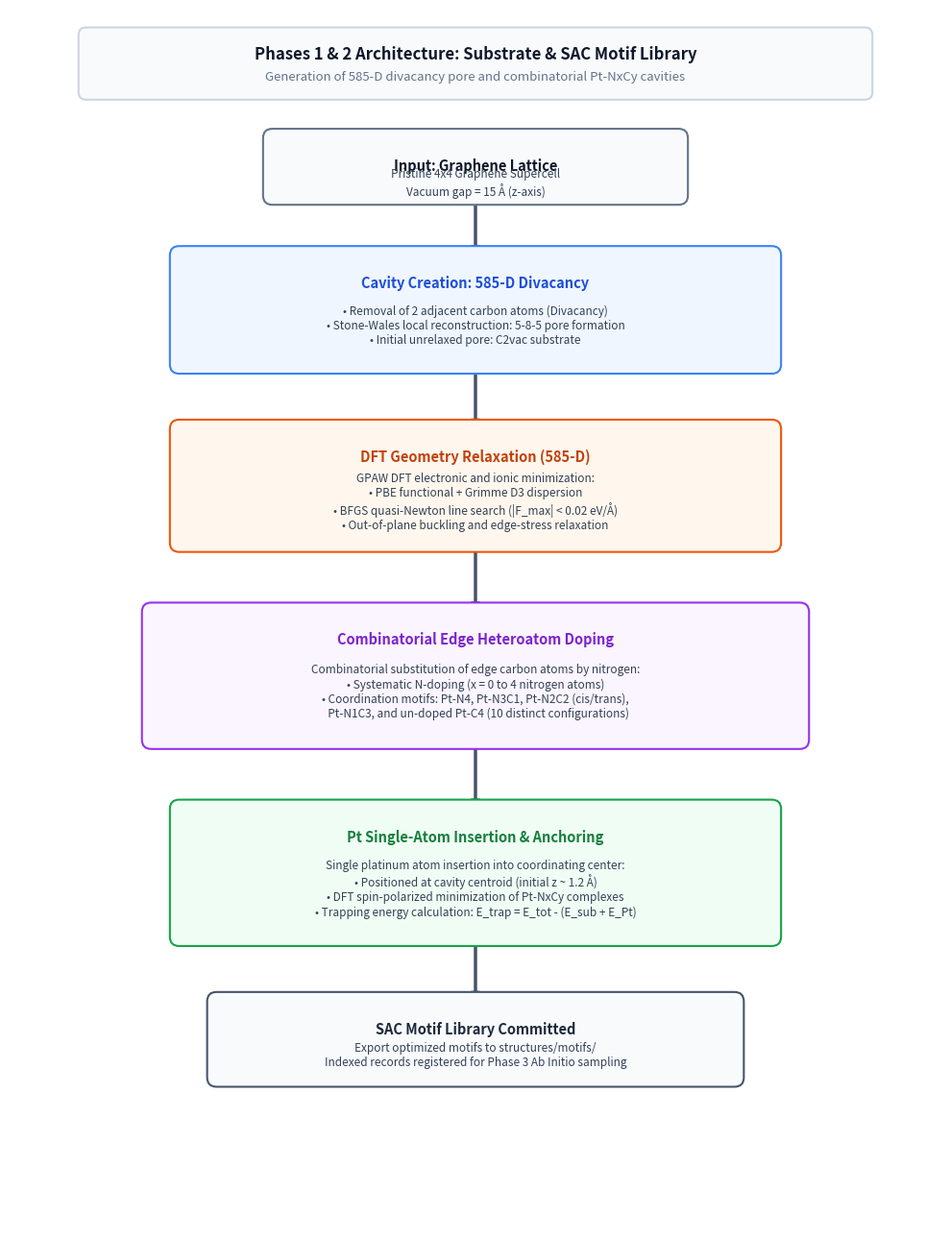
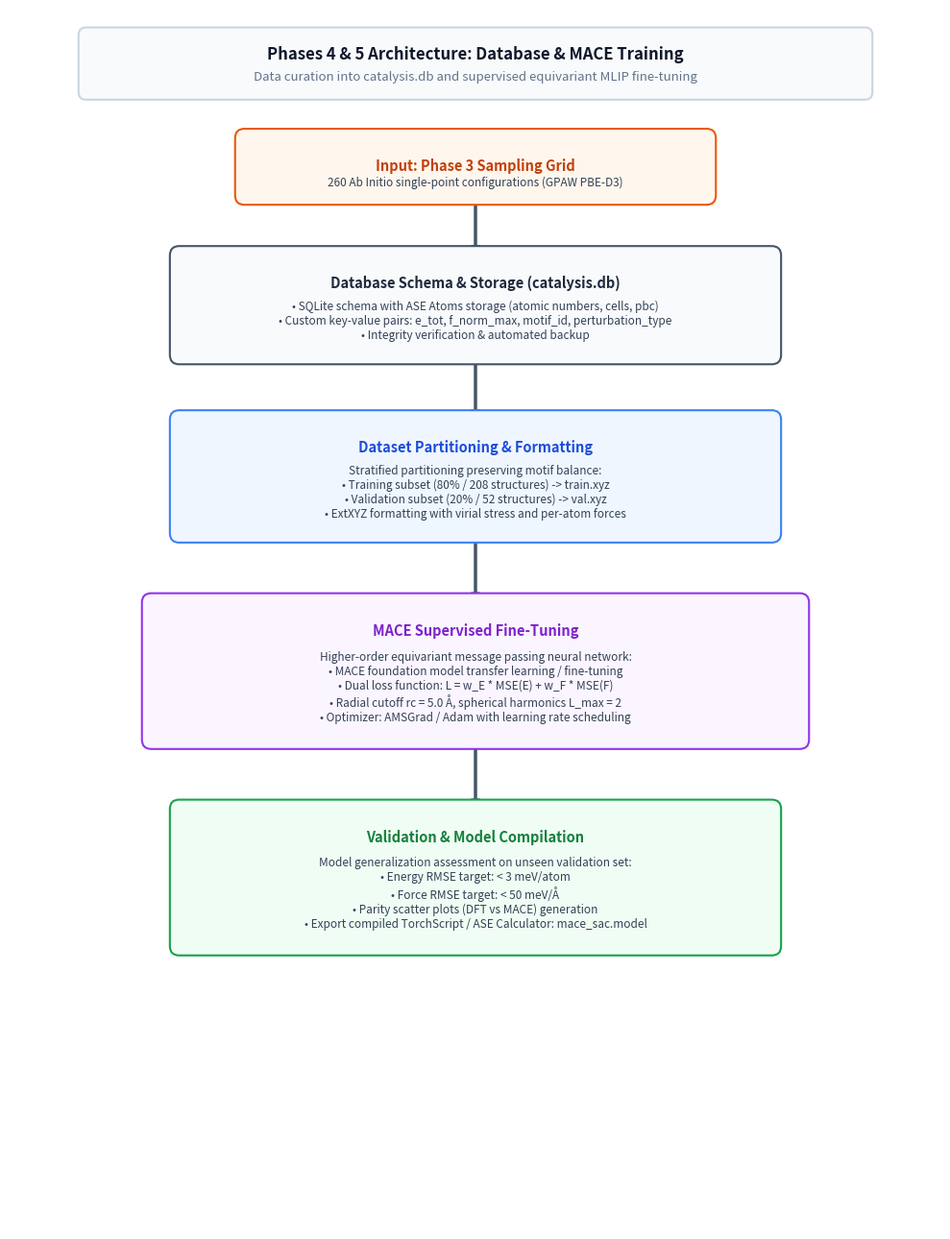
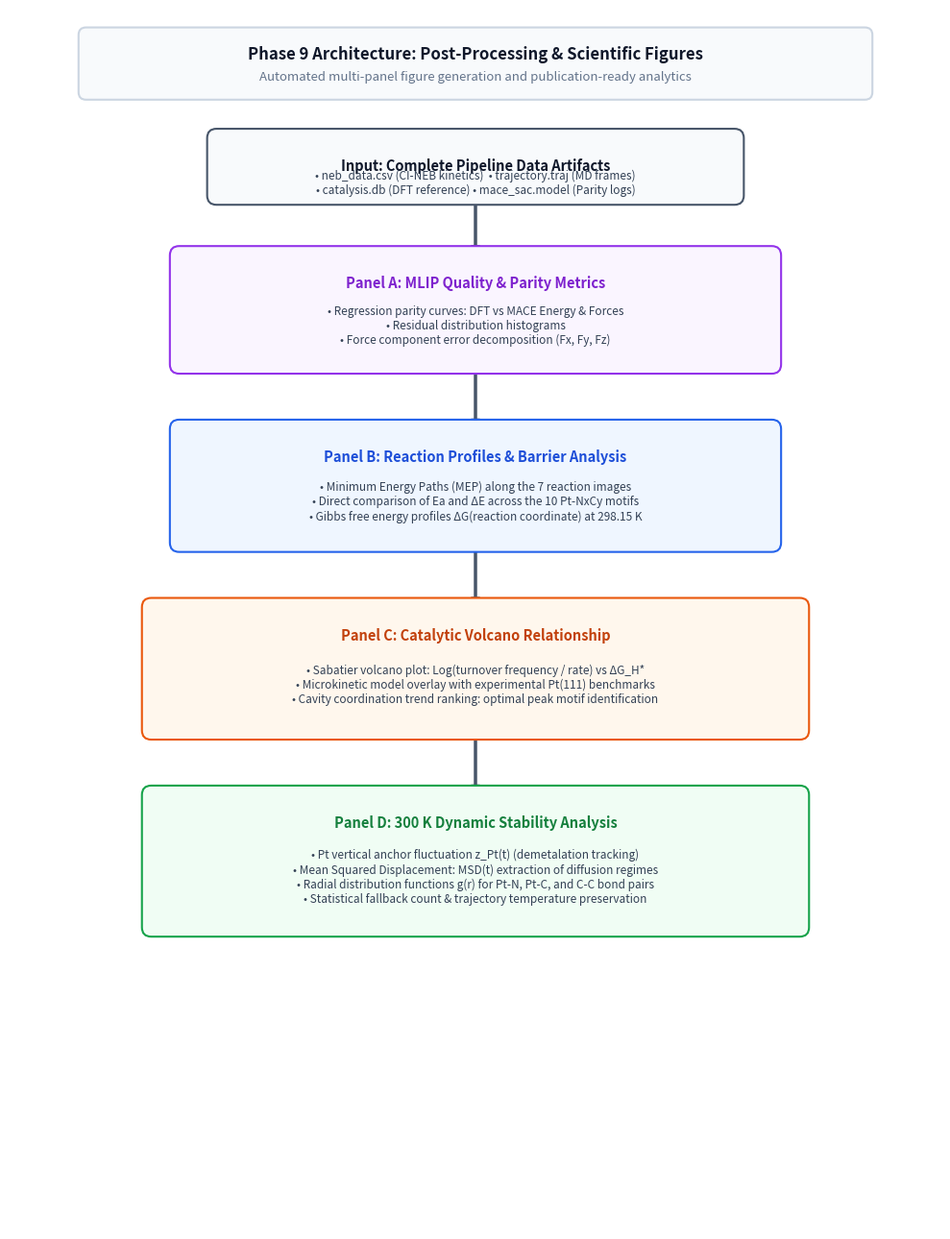

Write Python code to recreate these figures, in order.
import matplotlib.pyplot as plt
import matplotlib.patches as patches

def create_diagram(title, subtitle, filename, steps_data, arrows_data):
    fig, ax = plt.subplots(figsize=(10, 13), dpi=300)
    ax.set_xlim(0, 10)
    ax.set_ylim(0, 13)
    ax.axis('off')
    
    rect_head = patches.FancyBboxPatch((0.8, 12.1), 8.4, 0.65, boxstyle="round,pad=0.06,rounding_size=0.08",
                                       facecolor='#f8fafc', edgecolor='#cbd5e1', linewidth=1.5, zorder=2)
    ax.add_patch(rect_head)
    ax.text(5.0, 12.52, title, ha='center', va='center', fontsize=12, fontweight='bold', color='#0f172a', zorder=3)
    ax.text(5.0, 12.28, subtitle, ha='center', va='center', fontsize=9.5, color='#64748b', zorder=3)

    for s in steps_data:
        x, y, w, h = s['coords']
        bg = s.get('bg', '#ffffff')
        border = s.get('border', '#334155')
        t_col = s.get('t_col', '#0f172a')
        b_col = s.get('b_col', '#334155')
        
        box = patches.FancyBboxPatch((x, y), w, h, boxstyle="round,pad=0.08,rounding_size=0.1",
                                    facecolor=bg, edgecolor=border, linewidth=1.5, zorder=2)
        ax.add_patch(box)
        
        if s.get('title'):
            ax.text(x + w/2, y + h - 0.32, s['title'], ha='center', va='center', fontsize=10.5, fontweight='bold', color=t_col, zorder=3)
            ax.text(x + w/2, y + (h - 0.35)/2, s['text'], ha='center', va='center', fontsize=8.5, color=b_col, zorder=3)
        else:
            ax.text(x + w/2, y + h/2, s['text'], ha='center', va='center', fontsize=9.5, fontweight='bold', color=t_col, zorder=3)

    for arr in arrows_data:
        p1, p2 = arr['from'], arr['to']
        color = arr.get('color', '#475569')
        ax.annotate('', xy=p2, xytext=p1,
                    arrowprops=dict(facecolor=color, edgecolor=color, width=1.5, headwidth=6, headlength=6), zorder=1)

    plt.tight_layout()
    plt.savefig(filename, dpi=300, bbox_inches='tight')
    plt.close()

# 1. Phase 1 & 2
phase12_steps = [
    {'coords': (2.8, 11.0, 4.4, 0.65), 'text': 'Pristine 4x4 Graphene Supercell\nVacuum gap = 15 Å (z-axis)', 'title': 'Input: Graphene Lattice', 'bg': '#f8fafc', 'border': '#64748b'},
    {'coords': (1.8, 9.2, 6.4, 1.2), 'text': '• Removal of 2 adjacent carbon atoms (Divacancy)\n• Stone-Wales local reconstruction: 5-8-5 pore formation\n• Initial unrelaxed pore: C2vac substrate', 'title': 'Cavity Creation: 585-D Divacancy', 'bg': '#eff6ff', 'border': '#3b82f6', 't_col': '#1d4ed8'},
    {'coords': (1.8, 7.3, 6.4, 1.25), 'text': 'GPAW DFT electronic and ionic minimization:\n• PBE functional + Grimme D3 dispersion\n• BFGS quasi-Newton line search (|F_max| < 0.02 eV/Å)\n• Out-of-plane buckling and edge-stress relaxation', 'title': 'DFT Geometry Relaxation (585-D)', 'bg': '#fff7ed', 'border': '#ea580c', 't_col': '#c2410c'},
    {'coords': (1.5, 5.2, 7.0, 1.4), 'text': 'Combinatorial substitution of edge carbon atoms by nitrogen:\n• Systematic N-doping (x = 0 to 4 nitrogen atoms)\n• Coordination motifs: Pt-N4, Pt-N3C1, Pt-N2C2 (cis/trans),\n  Pt-N1C3, and un-doped Pt-C4 (10 distinct configurations)', 'title': 'Combinatorial Edge Heteroatom Doping', 'bg': '#faf5ff', 'border': '#9333ea', 't_col': '#7e22ce'},
    {'coords': (1.8, 3.1, 6.4, 1.4), 'text': 'Single platinum atom insertion into coordinating center:\n• Positioned at cavity centroid (initial z ~ 1.2 Å)\n• DFT spin-polarized minimization of Pt-NxCy complexes\n• Trapping energy calculation: E_trap = E_tot - (E_sub + E_Pt)', 'title': 'Pt Single-Atom Insertion & Anchoring', 'bg': '#f0fdf4', 'border': '#16a34a', 't_col': '#15803d'},
    {'coords': (2.2, 1.6, 5.6, 0.85), 'text': 'Export optimized motifs to structures/motifs/\nIndexed records registered for Phase 3 Ab Initio sampling', 'title': 'SAC Motif Library Committed', 'bg': '#f8fafc', 'border': '#475569', 't_col': '#1e293b'}
]
phase12_arrows = [
    {'from': (5.0, 11.0), 'to': (5.0, 10.4)}, {'from': (5.0, 9.2), 'to': (5.0, 8.55)},
    {'from': (5.0, 7.3), 'to': (5.0, 6.6)}, {'from': (5.0, 5.2), 'to': (5.0, 4.5)},
    {'from': (5.0, 3.1), 'to': (5.0, 2.45)}
]
create_diagram("Phases 1 & 2 Architecture: Substrate & SAC Motif Library",
               "Generation of 585-D divacancy pore and combinatorial Pt-NxCy cavities",
               "phase1_2_substrate_motifs_en.png", phase12_steps, phase12_arrows)

# 2. Phase 4 & 5
phase45_steps = [
    {'coords': (2.5, 11.0, 5.0, 0.65), 'text': '260 Ab Initio single-point configurations (GPAW PBE-D3)', 'title': 'Input: Phase 3 Sampling Grid', 'bg': '#fff7ed', 'border': '#ea580c', 't_col': '#c2410c'},
    {'coords': (1.8, 9.3, 6.4, 1.1), 'text': '• SQLite schema with ASE Atoms storage (atomic numbers, cells, pbc)\n• Custom key-value pairs: e_tot, f_norm_max, motif_id, perturbation_type\n• Integrity verification & automated backup', 'title': 'Database Schema & Storage (catalysis.db)', 'bg': '#f8fafc', 'border': '#475569', 't_col': '#1e293b'},
    {'coords': (1.8, 7.4, 6.4, 1.25), 'text': 'Stratified partitioning preserving motif balance:\n• Training subset (80% / 208 structures) -> train.xyz\n• Validation subset (20% / 52 structures) -> val.xyz\n• ExtXYZ formatting with virial stress and per-atom forces', 'title': 'Dataset Partitioning & Formatting', 'bg': '#eff6ff', 'border': '#3b82f6', 't_col': '#1d4ed8'},
    {'coords': (1.5, 5.2, 7.0, 1.5), 'text': 'Higher-order equivariant message passing neural network:\n• MACE foundation model transfer learning / fine-tuning\n• Dual loss function: L = w_E * MSE(E) + w_F * MSE(F)\n• Radial cutoff rc = 5.0 Å, spherical harmonics L_max = 2\n• Optimizer: AMSGrad / Adam with learning rate scheduling', 'title': 'MACE Supervised Fine-Tuning', 'bg': '#faf5ff', 'border': '#9333ea', 't_col': '#7e22ce'},
    {'coords': (1.8, 3.0, 6.4, 1.5), 'text': 'Model generalization assessment on unseen validation set:\n• Energy RMSE target: < 3 meV/atom\n• Force RMSE target: < 50 meV/Å\n• Parity scatter plots (DFT vs MACE) generation\n• Export compiled TorchScript / ASE Calculator: mace_sac.model', 'title': 'Validation & Model Compilation', 'bg': '#f0fdf4', 'border': '#16a34a', 't_col': '#15803d'}
]
phase45_arrows = [
    {'from': (5.0, 11.0), 'to': (5.0, 10.4)}, {'from': (5.0, 9.3), 'to': (5.0, 8.65)},
    {'from': (5.0, 7.4), 'to': (5.0, 6.7)}, {'from': (5.0, 5.2), 'to': (5.0, 4.5)}
]
create_diagram("Phases 4 & 5 Architecture: Database & MACE Training",
               "Data curation into catalysis.db and supervised equivariant MLIP fine-tuning",
               "phase4_5_database_mace_training_en.png", phase45_steps, phase45_arrows)

# 3. Phase 9
phase9_steps = [
    {'coords': (2.2, 11.0, 5.6, 0.65), 'text': '• neb_data.csv (CI-NEB kinetics)  • trajectory.traj (MD frames)\n• catalysis.db (DFT reference) • mace_sac.model (Parity logs)', 'title': 'Input: Complete Pipeline Data Artifacts', 'bg': '#f8fafc', 'border': '#475569'},
    {'coords': (1.8, 9.2, 6.4, 1.2), 'text': '• Regression parity curves: DFT vs MACE Energy & Forces\n• Residual distribution histograms\n• Force component error decomposition (Fx, Fy, Fz)', 'title': 'Panel A: MLIP Quality & Parity Metrics', 'bg': '#faf5ff', 'border': '#9333ea', 't_col': '#7e22ce'},
    {'coords': (1.8, 7.3, 6.4, 1.25), 'text': '• Minimum Energy Paths (MEP) along the 7 reaction images\n• Direct comparison of Ea and ΔE across the 10 Pt-NxCy motifs\n• Gibbs free energy profiles ΔG(reaction coordinate) at 298.15 K', 'title': 'Panel B: Reaction Profiles & Barrier Analysis', 'bg': '#eff6ff', 'border': '#2563eb', 't_col': '#1d4ed8'},
    {'coords': (1.5, 5.3, 7.0, 1.35), 'text': '• Sabatier volcano plot: Log(turnover frequency / rate) vs ΔG_H*\n• Microkinetic model overlay with experimental Pt(111) benchmarks\n• Cavity coordination trend ranking: optimal peak motif identification', 'title': 'Panel C: Catalytic Volcano Relationship', 'bg': '#fff7ed', 'border': '#ea580c', 't_col': '#c2410c'},
    {'coords': (1.5, 3.2, 7.0, 1.45), 'text': '• Pt vertical anchor fluctuation z_Pt(t) (demetalation tracking)\n• Mean Squared Displacement: MSD(t) extraction of diffusion regimes\n• Radial distribution functions g(r) for Pt-N, Pt-C, and C-C bond pairs\n• Statistical fallback count & trajectory temperature preservation', 'title': 'Panel D: 300 K Dynamic Stability Analysis', 'bg': '#f0fdf4', 'border': '#16a34a', 't_col': '#15803d'}
]
phase9_arrows = [
    {'from': (5.0, 11.0), 'to': (5.0, 10.4)}, {'from': (5.0, 9.2), 'to': (5.0, 8.55)},
    {'from': (5.0, 7.3), 'to': (5.0, 6.65)}, {'from': (5.0, 5.3), 'to': (5.0, 4.65)}
]
create_diagram("Phase 9 Architecture: Post-Processing & Scientific Figures",
               "Automated multi-panel figure generation and publication-ready analytics",
               "phase9_postprocessing_figures_en.png", phase9_steps, phase9_arrows)

print("Phases 1-2, 4-5, and 9 successfully rendered.")
